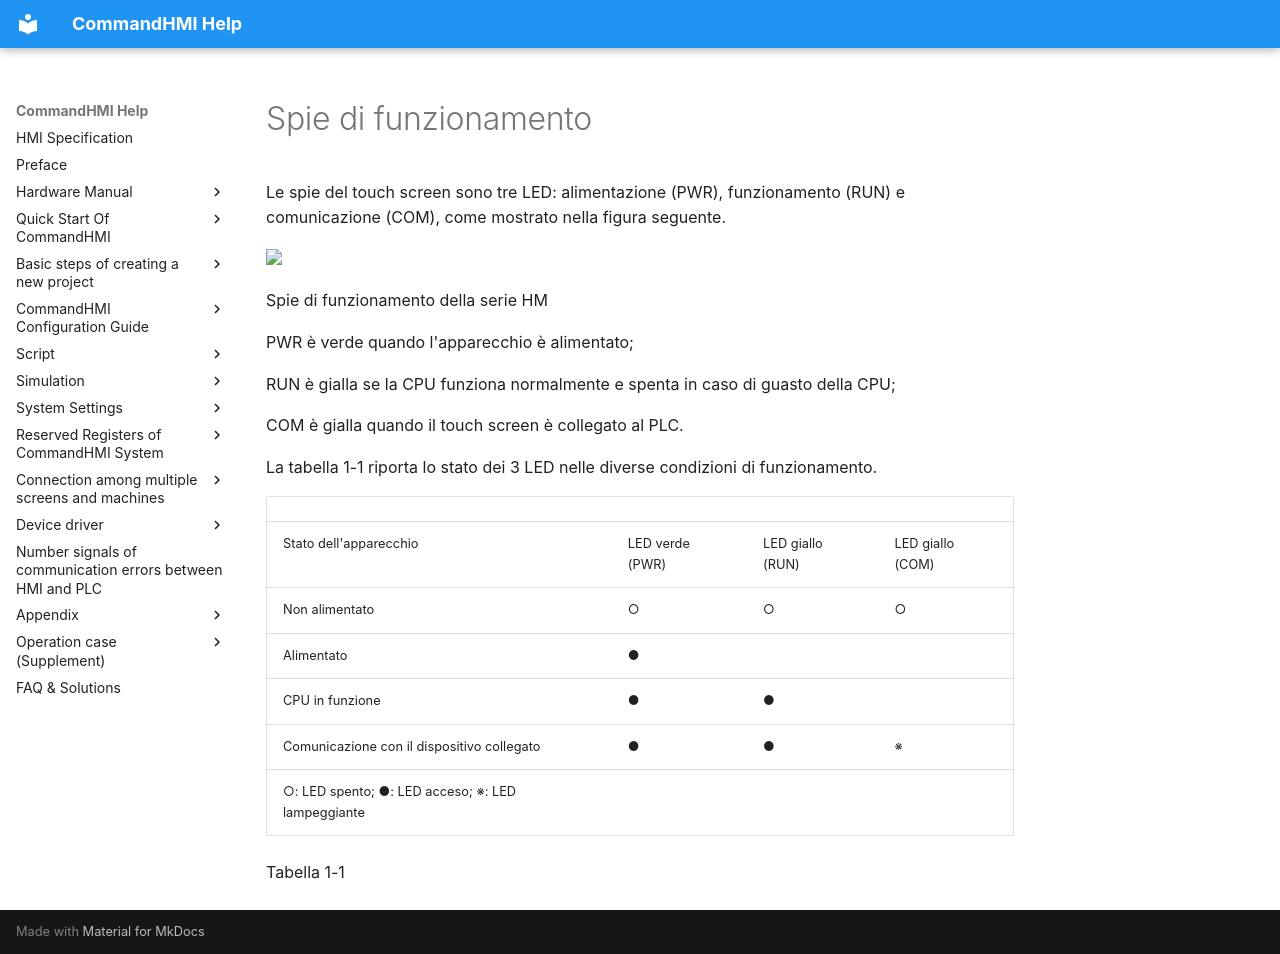

repository: AceAutomation/commandhmi-aide · page: it/hardware/structure/lamp.html · generator: mkdocs

# Spie di funzionamento

Le spie del touch screen sono tre LED: alimentazione (PWR), funzionamento (RUN) e comunicazione (COM), come mostrato nella figura seguente.

<img src="../../../hardware/structure/lamp.files/image002.jpg" width="713" />

Spie di funzionamento della serie HM

PWR è verde quando l'apparecchio è alimentato;

RUN è gialla se la CPU funziona normalmente e spenta in caso di guasto della CPU;

COM è gialla quando il touch screen è collegato al PLC.

La tabella 1-1 riporta lo stato dei 3 LED nelle diverse condizioni di funzionamento.

|                                                    |                  |                   |                   |
|----------------------------------------------------|------------------|-------------------|-------------------|
| Stato dell'apparecchio | LED verde (PWR) | LED giallo (RUN) | LED giallo (COM) |
| Non alimentato | ○ | ○ | ○ |
| Alimentato | ● |                   |                   |
| CPU in funzione | ● | ● |                   |
| Comunicazione con il dispositivo collegato | ● | ● | ※ |
| ○: LED spento;  ●: LED acceso;   ※: LED lampeggiante |                  |                   |                   |

Tabella 1-1
